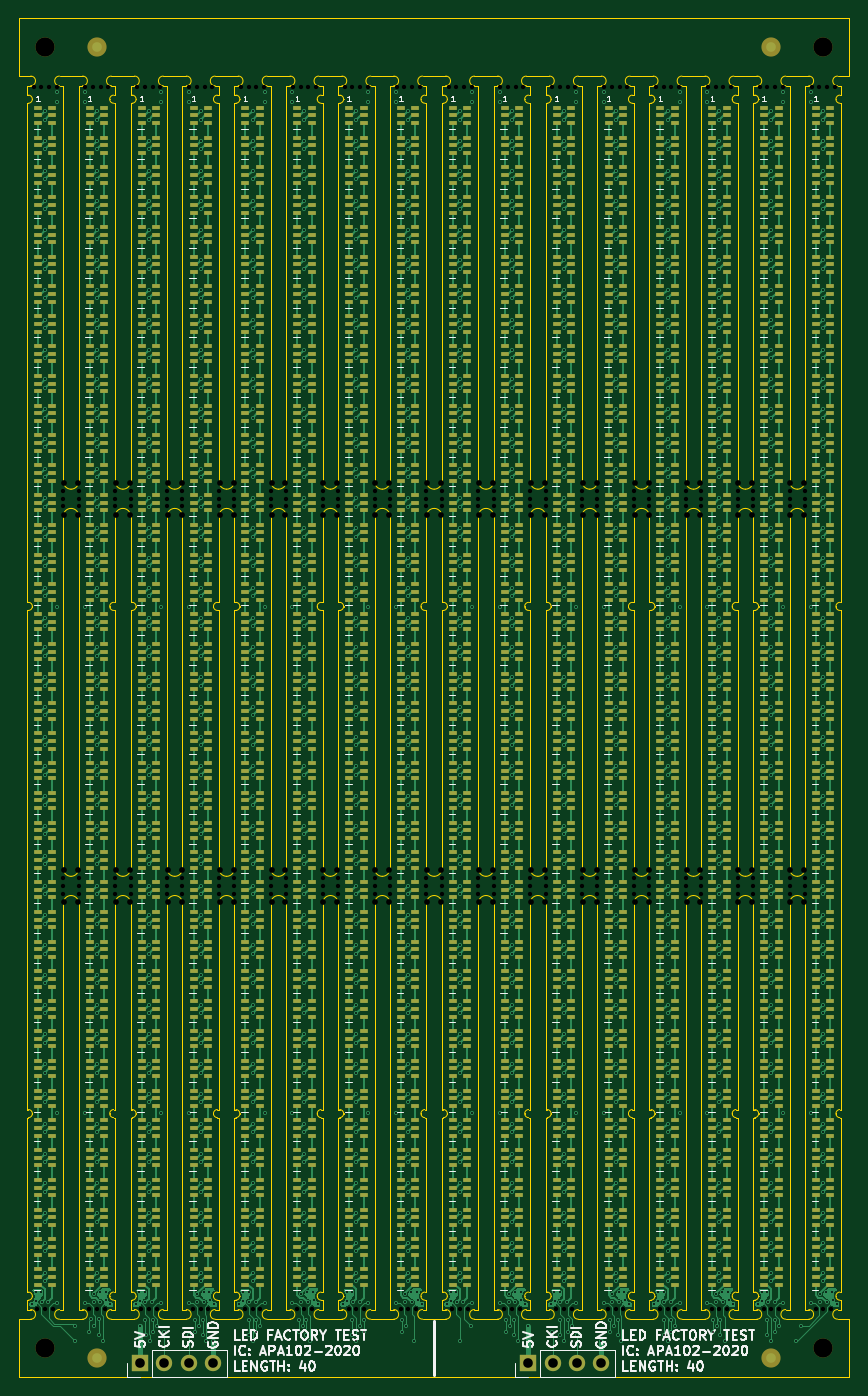
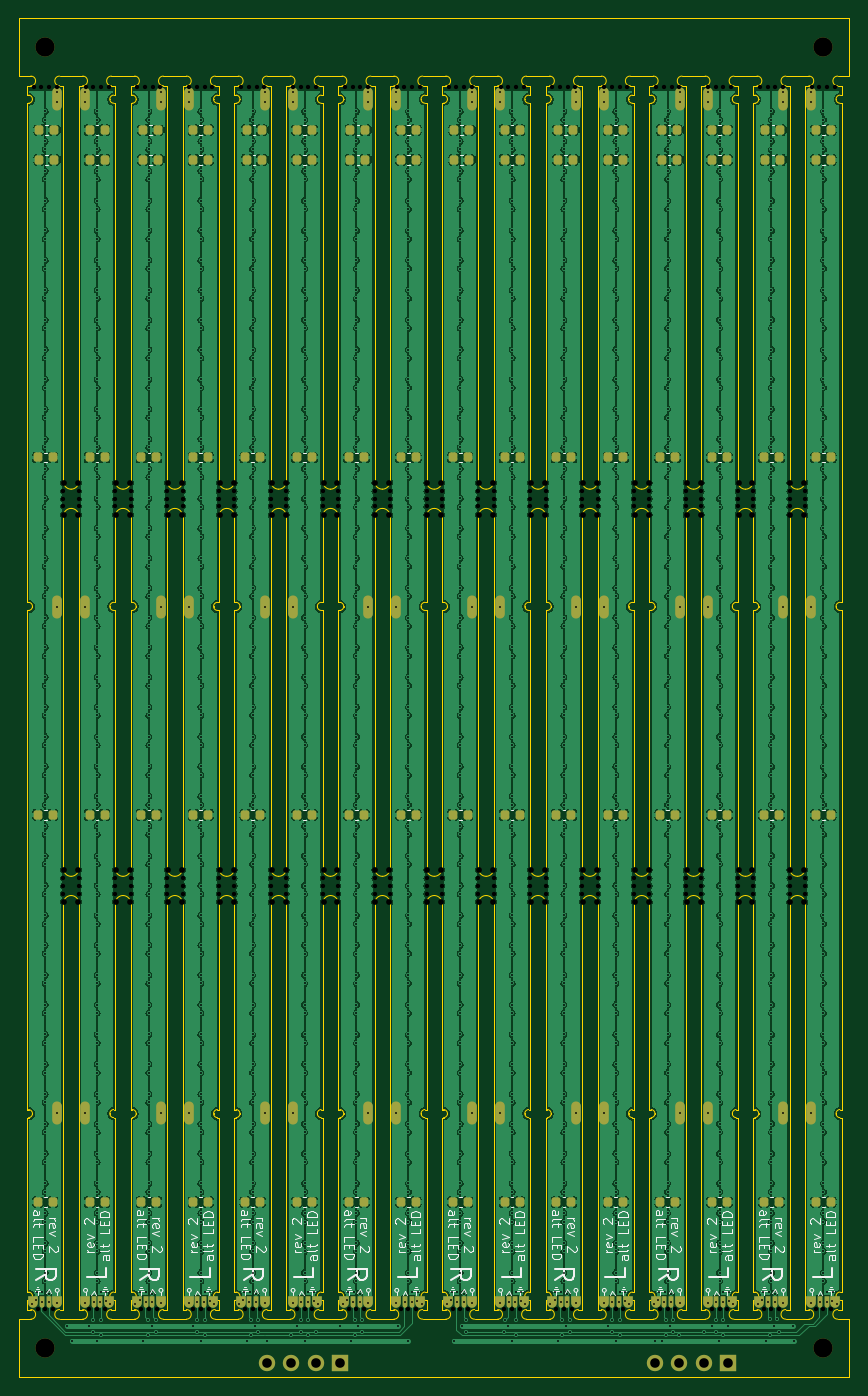
Circuit board: 11 layer files. Board 86.4 x 141.4 mm.
- bottom_copper: flowstick_led_strip_panel-B_Cu.gbr (1095683 bytes)
- bottom_mask: flowstick_led_strip_panel-B_Mask.gbr (12467 bytes)
- paste: flowstick_led_strip_panel-B_Paste.gbr (6770 bytes)
- bottom_silk: flowstick_led_strip_panel-B_Silkscreen.gbr (79262 bytes)
- outline: flowstick_led_strip_panel-Edge_Cuts.gbr (48090 bytes)
- top_copper: flowstick_led_strip_panel-F_Cu.gbr (617054 bytes)
- top_mask: flowstick_led_strip_panel-F_Mask.gbr (108210 bytes)
- paste: flowstick_led_strip_panel-F_Paste.gbr (107421 bytes)
- top_silk: flowstick_led_strip_panel-F_Silkscreen.gbr (85182 bytes)
- drill: flowstick_led_strip_panel-NPTH.drl (6304 bytes)
- drill: flowstick_led_strip_panel-PTH.drl (23460 bytes)

=== bottom_copper: flowstick_led_strip_panel-B_Cu.gbr (1095683 bytes, source omitted) ===
=== bottom_mask: flowstick_led_strip_panel-B_Mask.gbr (12467 bytes, source omitted) ===
=== paste: flowstick_led_strip_panel-B_Paste.gbr (6770 bytes, source omitted) ===
=== bottom_silk: flowstick_led_strip_panel-B_Silkscreen.gbr (79262 bytes, source omitted) ===
=== outline: flowstick_led_strip_panel-Edge_Cuts.gbr (48090 bytes, source omitted) ===
=== top_copper: flowstick_led_strip_panel-F_Cu.gbr (617054 bytes, source omitted) ===
=== top_mask: flowstick_led_strip_panel-F_Mask.gbr (108210 bytes, source omitted) ===
=== paste: flowstick_led_strip_panel-F_Paste.gbr (107421 bytes, source omitted) ===
=== top_silk: flowstick_led_strip_panel-F_Silkscreen.gbr (85182 bytes, source omitted) ===
=== drill: flowstick_led_strip_panel-NPTH.drl (6304 bytes, source omitted) ===
=== drill: flowstick_led_strip_panel-PTH.drl (23460 bytes, source omitted) ===
